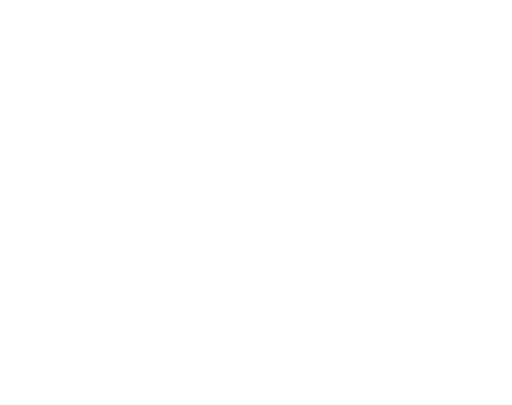
t = 0.00 s
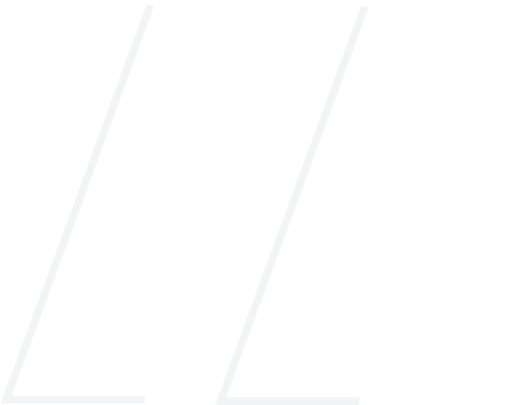
t = 1.63 s
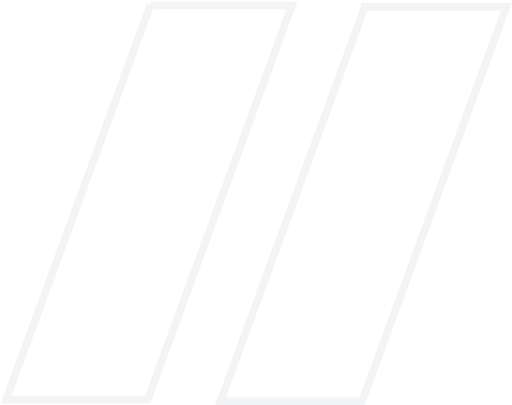
t = 3.30 s
t = 4.13 s: frame unchanged from t = 3.30 s, image omitted
t = 6.55 s: frame unchanged from t = 3.30 s, image omitted
t = 8.97 s: frame unchanged from t = 3.30 s, image omitted

The animated SVG that drew these frames (rendered in a browser with its animation timeline set to each time). Animation: 3 CSS @keyframes rules; frames cover the first 8.97 s, repeats indefinitely.

<svg xmlns="http://www.w3.org/2000/svg" viewBox="0 0 134 106" style="">
  <g fill="none" fill-rule="nonzero" stroke="#f3f4f6" stroke-width="2">
    <path d="M39.35 1.395L1.596 104.605H38.65L76.404 1.395H39.35zM95.47 1.813L57.714 105.022H94.77l37.754-103.21H95.47z" class="sFDNuwBg_0"></path>
  </g>
<style data-made-with="vivus-instant">.sFDNuwBg_0{stroke-dasharray:588 590;stroke-dashoffset:589;animation:sFDNuwBg_draw_0 14300ms linear 0ms infinite,sFDNuwBg_fade 14300ms linear 0ms infinite;}@keyframes sFDNuwBg_draw{100%{stroke-dashoffset:0;}}@keyframes sFDNuwBg_fade{0%{stroke-opacity:1;}96.5034965034965%{stroke-opacity:1;}100%{stroke-opacity:0;}}@keyframes sFDNuwBg_draw_0{5.594405594405594%{stroke-dashoffset: 589}28.904428904428904%{ stroke-dashoffset: 0;}100%{ stroke-dashoffset: 0;}}</style></svg>